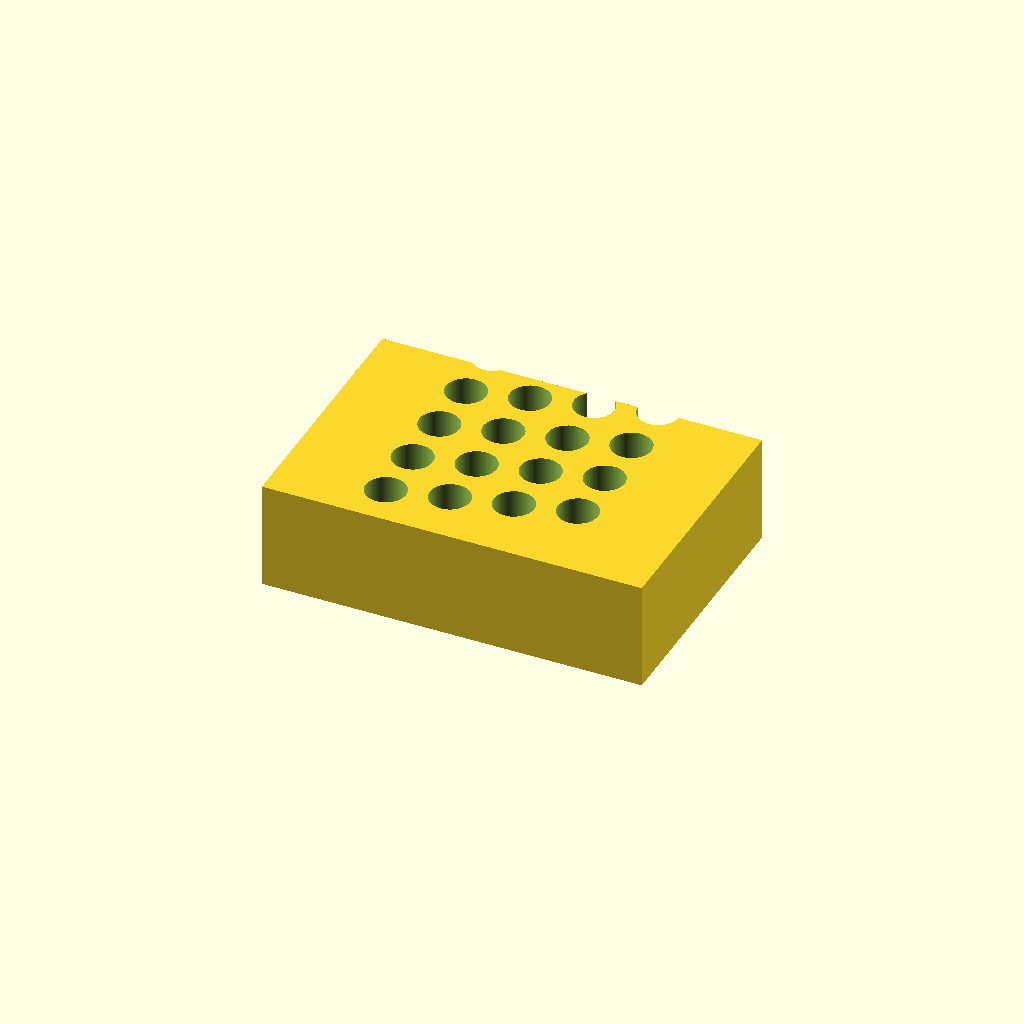
Cell 1: rendered with the file's own defaults.
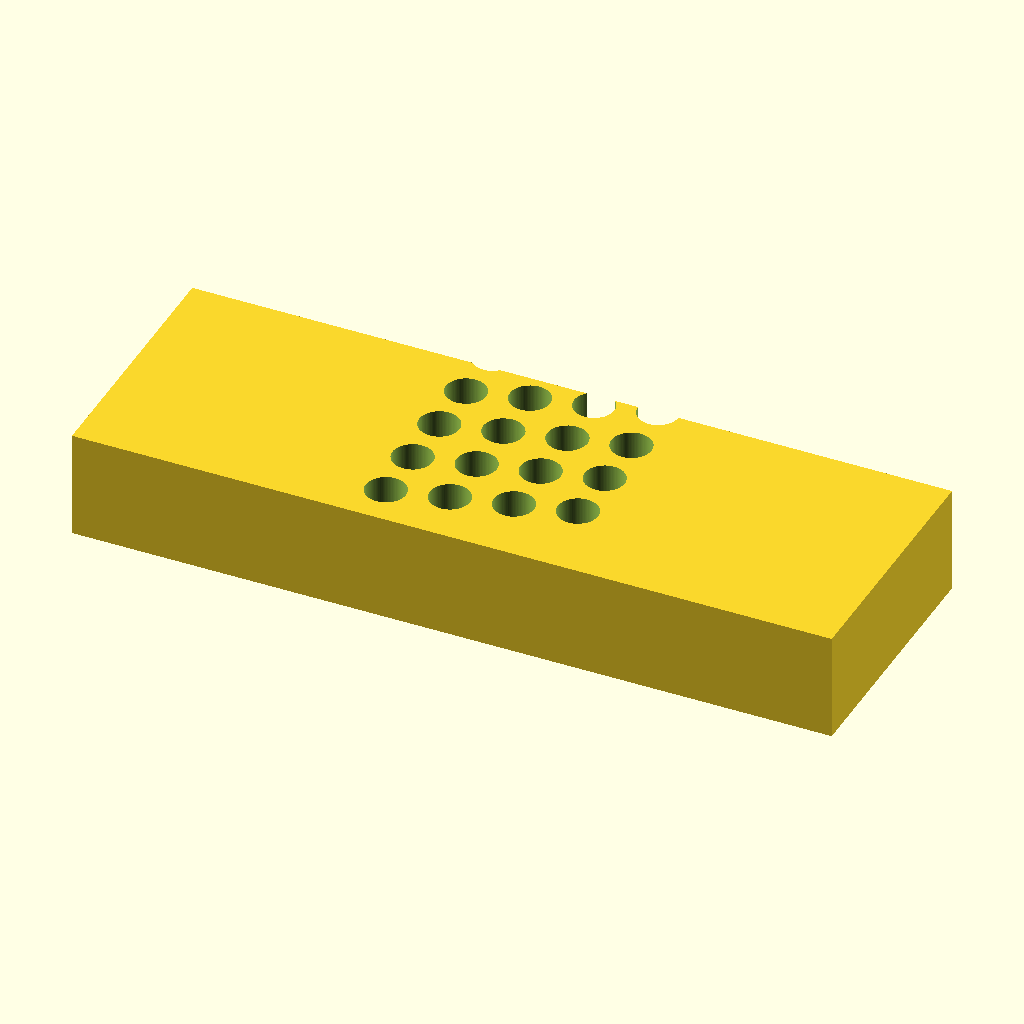
Cell 2: the same model with block_len = 212.
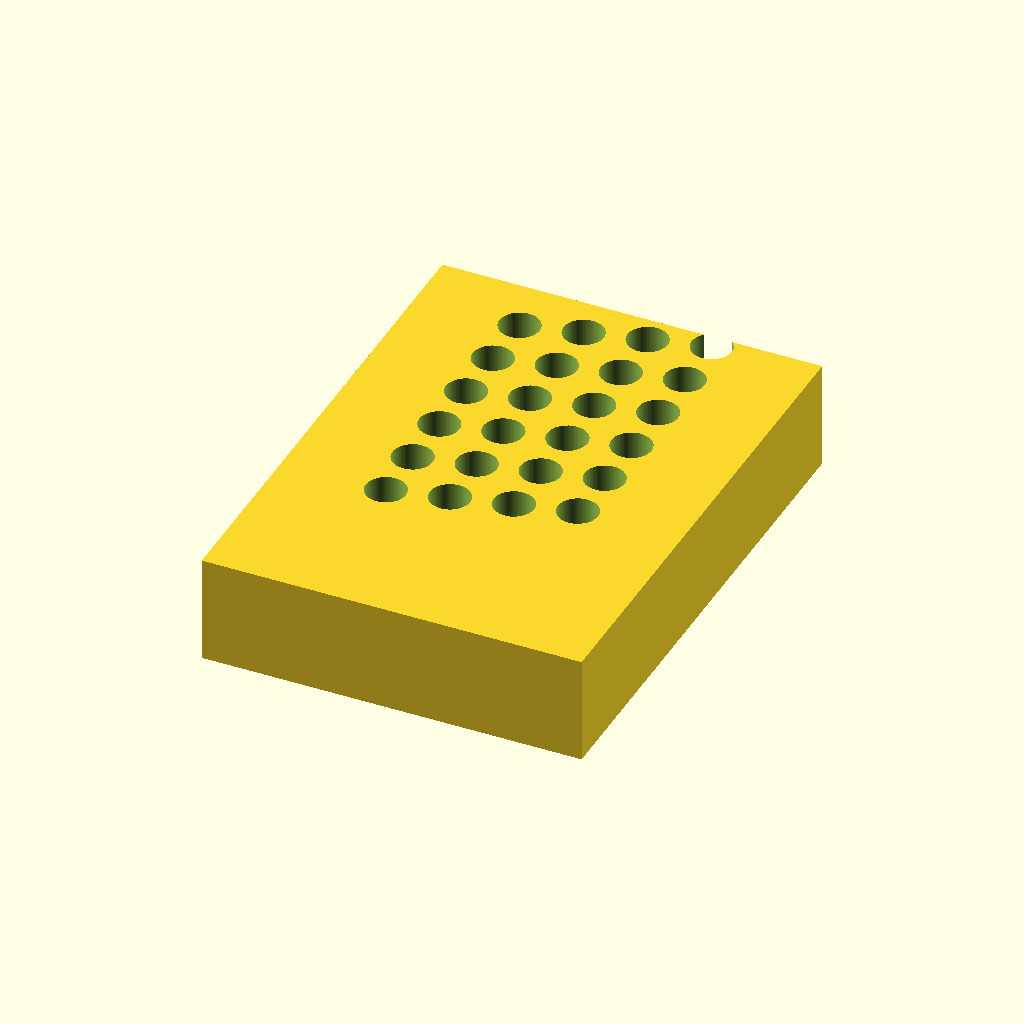
Cell 3: block_wid = 144 (everything else at default).
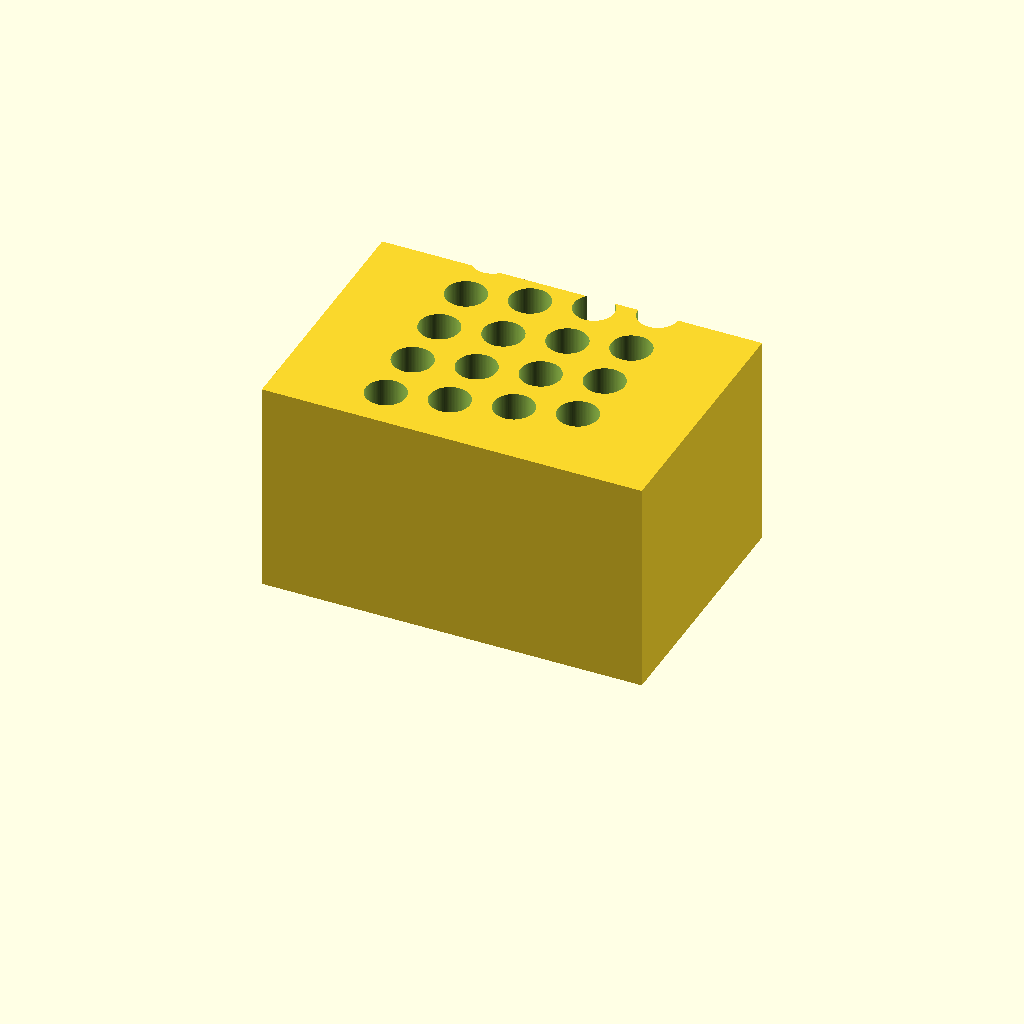
Cell 4: block_ht = 60 (everything else at default).
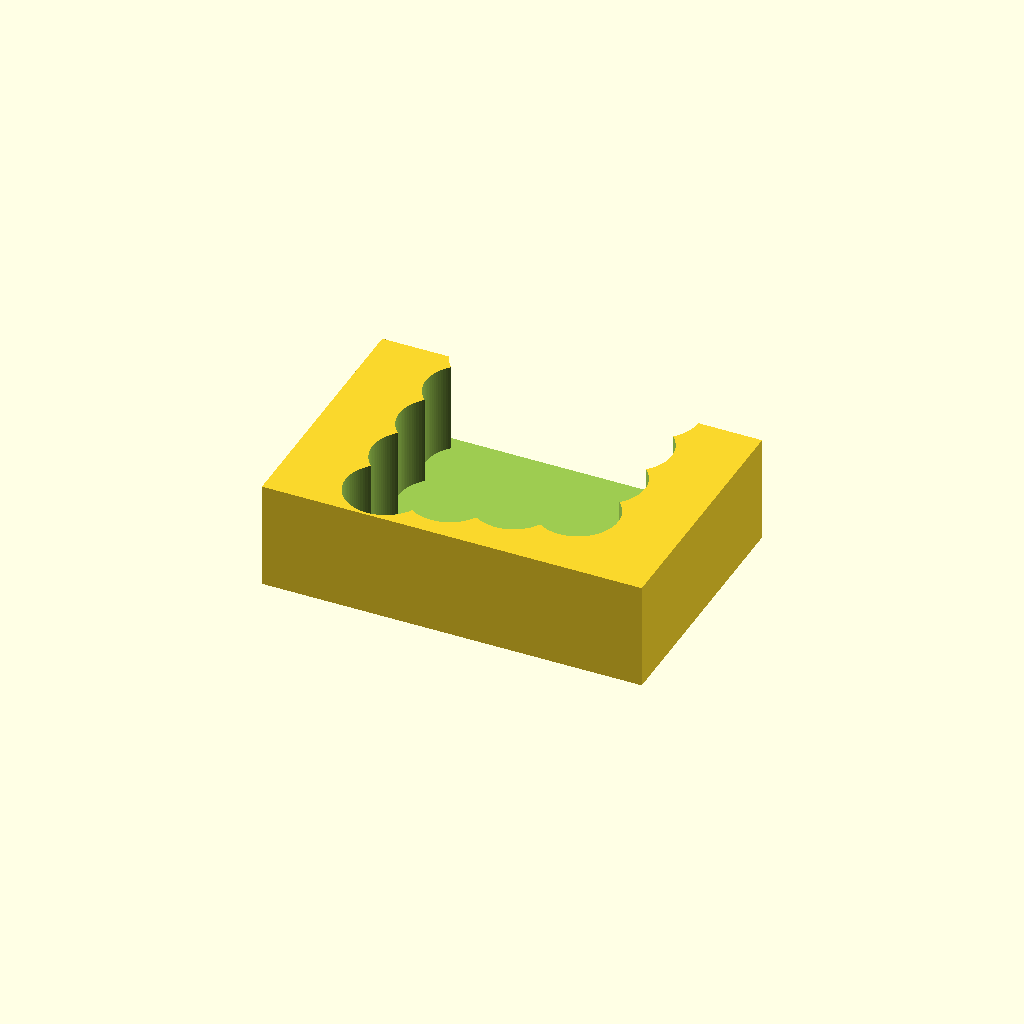
Cell 5: the same model with hole_d = 22.4.
All cells are drawn from one camera (rotation 55°, 0°, 25°, orthographic, colour scheme Cornfield), so only the parameter changes between them.
Source of the model, bench/results/gpu-v11-g0/code/scadcoder-v11/tube_rack_1p5ml_s7_a0.scad:
// Bench rack for 1.5 mL microcentrifuge tubes
// Print orientation: flat on bed, holes open at the top

// ---- Block dimensions ----
block_len   = 106;   // block length along X (mm)
block_wid   = 72;    // block width along Y (mm)
block_ht    = 30;    // block height along Z (mm)

// ---- Hole parameters ----
hole_d      = 11.2;  // hole diameter (mm)
hole_depth  = 25;    // hole depth from the top face (mm)
hole_count  = 24;    // total number of holes
hole_rows   = 4;     // number of rows along Y
hole_pitch  = 16;    // centre-to-centre spacing, both X and Y (mm)
floor_t     = block_ht - hole_depth; // remaining solid floor thickness (mm) = 5

// ---- Cutting overlap ----
eps         = 0.5;   // extension of cutters past the top face (mm)

$fn = 96;

difference() {
    // Main block, centred in X/Y, sitting on z = 0
    translate([-block_len/2, -block_wid/2, 0])
        cube([block_len, block_wid, block_ht]);

    // Hole grid, centred on the block
    for (i = [0 : hole_count - 1]) {
        x = (i % hole_rows) * hole_pitch - (hole_rows - 1) * hole_pitch / 2;
        y = (i / hole_rows) * hole_pitch - (hole_rows - 1) * hole_pitch / 2;
        translate([x, y, block_ht - hole_depth])
            cylinder(d = hole_d, h = hole_depth + eps);
    }
}
Parameter table extracted from the source (name, type, default, range or options):
block_len: number, default 106
block_wid: number, default 72
block_ht: number, default 30
hole_d: number, default 11.2
hole_depth: number, default 25
hole_count: number, default 24
hole_rows: number, default 4
hole_pitch: number, default 16
eps: number, default 0.5
